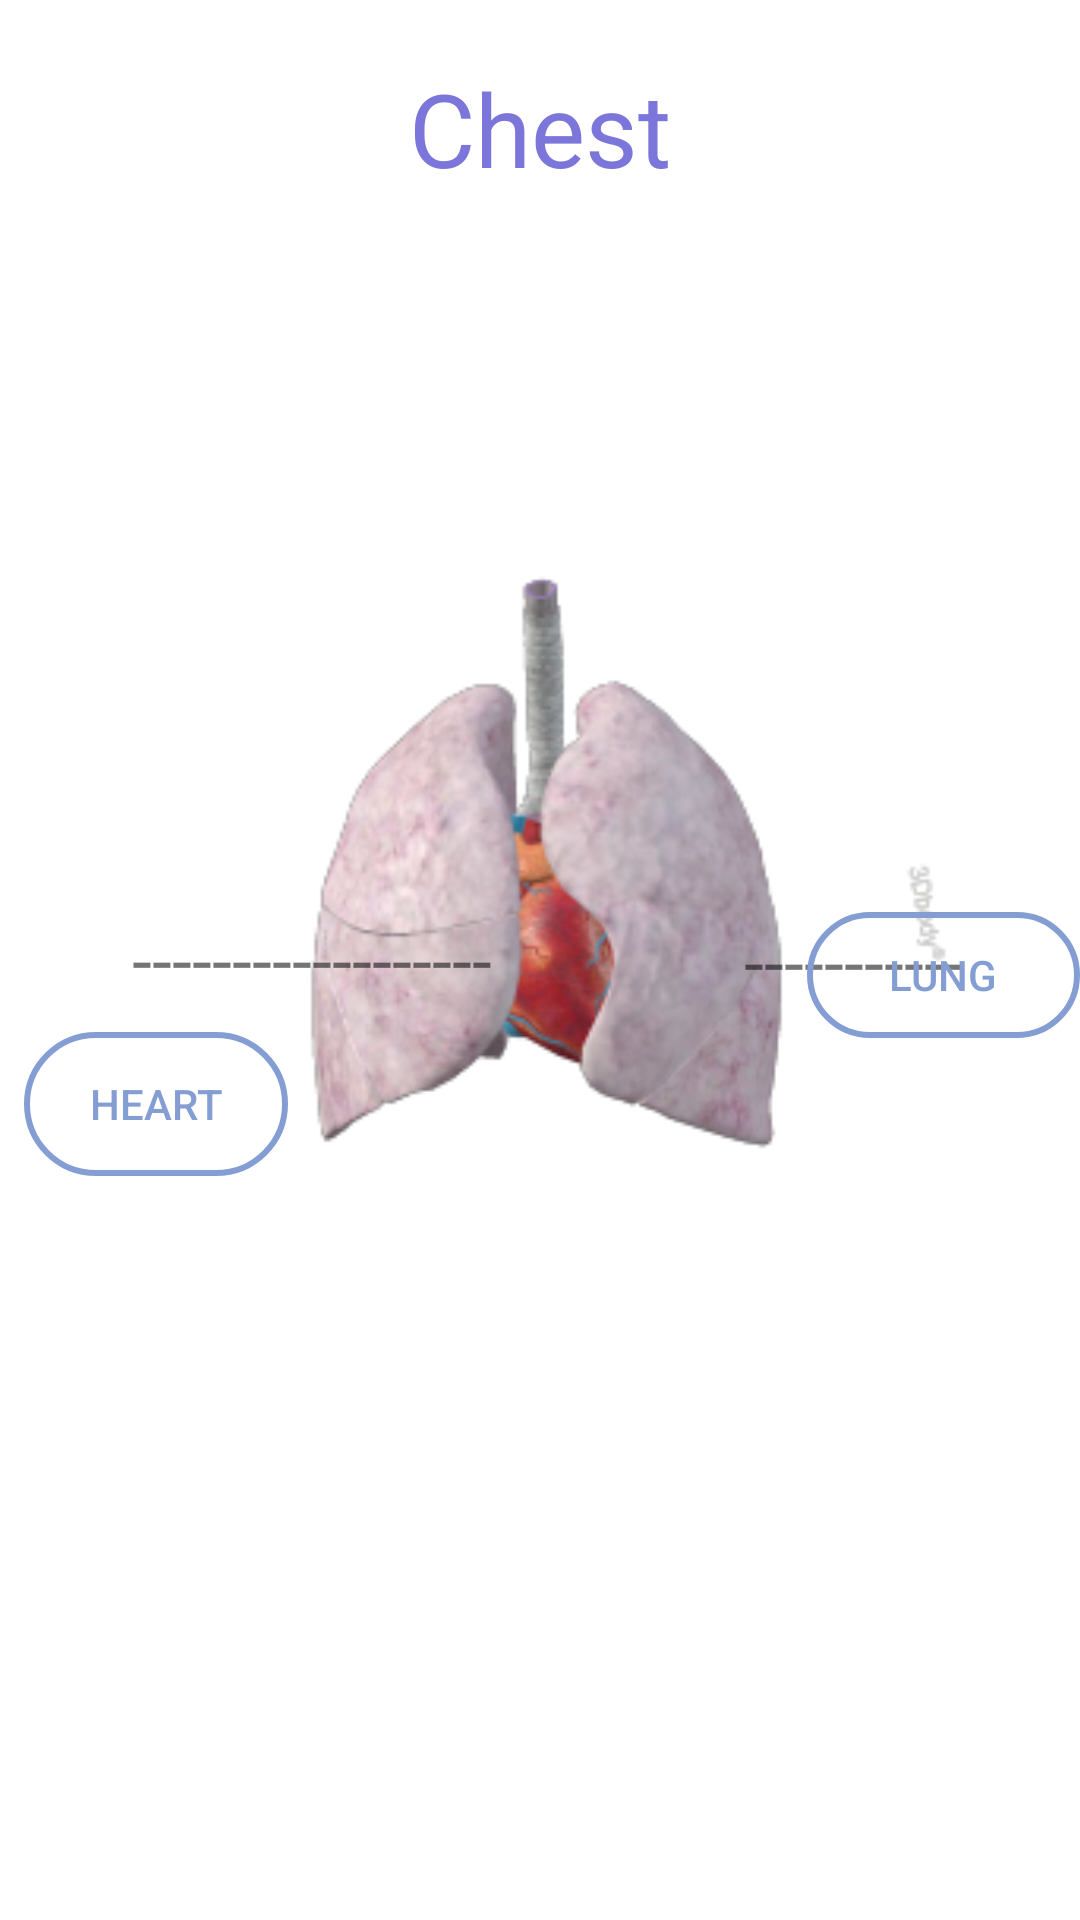

Layout XML and referenced resources for this Android screen:
<!-- AndroidManifest.xml: application theme Theme.247MD -->
<!-- res/layout/activity_view_chest.xml -->
<?xml version="1.0" encoding="utf-8"?>
<androidx.constraintlayout.widget.ConstraintLayout xmlns:android="http://schemas.android.com/apk/res/android"
    xmlns:app="http://schemas.android.com/apk/res-auto"
    xmlns:tools="http://schemas.android.com/tools"
    android:layout_width="match_parent"
    android:layout_height="match_parent">

    <ImageView
        android:id="@+id/imageView"
        android:layout_width="match_parent"
        android:layout_height="match_parent"
        app:layout_constraintBottom_toBottomOf="parent"
        app:layout_constraintEnd_toEndOf="parent"
        app:layout_constraintHorizontal_bias="0.0"
        app:layout_constraintStart_toStartOf="parent"
        app:layout_constraintTop_toTopOf="parent"
        app:layout_constraintVertical_bias="0.0"
        app:srcCompat="@drawable/chest" />

    <TextView
        android:id="@+id/textView12"
        android:layout_width="wrap_content"
        android:layout_height="wrap_content"
        android:layout_marginEnd="196dp"
        android:text="------------------"
        android:textSize="24sp"
        app:layout_constraintBottom_toBottomOf="parent"
        app:layout_constraintEnd_toEndOf="parent"
        app:layout_constraintTop_toTopOf="parent"
        app:layout_constraintVertical_bias="0.499" />

    <TextView
        android:id="@+id/textView14"
        android:layout_width="wrap_content"
        android:layout_height="wrap_content"
        android:layout_marginStart="248dp"
        android:layout_marginTop="304dp"
        android:text="-----------"
        android:textSize="24sp"
        app:layout_constraintStart_toStartOf="@+id/imageView"
        app:layout_constraintTop_toTopOf="@+id/imageView" />

    <Button
        android:id="@+id/lung"
        android:layout_width="91dp"
        android:layout_height="42dp"
        android:layout_marginTop="304dp"
        android:background="@drawable/custom_button"
        android:text="Lung"
        android:textColor="@color/theme_blue"
        android:textSize="14sp"
        app:layout_constraintEnd_toEndOf="parent"
        app:layout_constraintTop_toTopOf="parent" />

    <Button
        android:id="@+id/heart"
        android:layout_width="wrap_content"
        android:layout_height="wrap_content"
        android:layout_marginStart="8dp"
        android:layout_marginTop="344dp"
        android:background="@drawable/custom_button"
        android:text="Heart"
        android:textColor="@color/theme_blue"
        app:layout_constraintStart_toStartOf="@+id/imageView"
        app:layout_constraintTop_toTopOf="parent" />

    <TextView
        android:id="@+id/textView9"
        android:layout_width="wrap_content"
        android:layout_height="wrap_content"
        android:layout_marginTop="20dp"
        android:text="Chest"
        android:textColor="#7c76da"
        android:textSize="34sp"
        app:layout_constraintEnd_toEndOf="parent"
        app:layout_constraintStart_toStartOf="parent"
        app:layout_constraintTop_toTopOf="@+id/imageView" />
</androidx.constraintlayout.widget.ConstraintLayout>
<!-- resources referenced by this layout -->
<resources>
  <color name="theme_blue">#849ED4</color>
  <!-- drawable chest: png bitmap (drawable, 41802 bytes) -->
  <!-- drawable custom_button (drawable) -->
  <?xml version="1.0" encoding="utf-8"?>
  <shape xmlns:android="http://schemas.android.com/apk/res/android"
      android:shape="rectangle"
      >
      <solid android:color="@android:color/transparent" />
  
      <stroke
          android:width="2dp"
          android:color="@color/theme_blue" />
      <corners
          android:radius="50dp"   >
      </corners>
  </shape>
  <style name="Theme.247MD" parent="Theme.MaterialComponents.DayNight.DarkActionBar">
          
          <item name="colorPrimary">@color/purple_500</item>
          <item name="colorPrimaryVariant">@color/purple_700</item>
          <item name="colorOnPrimary">@color/white</item>
          
          <item name="colorSecondary">@color/teal_200</item>
          <item name="colorSecondaryVariant">@color/teal_700</item>
          <item name="colorOnSecondary">@color/black</item>
          
          <item name="android:statusBarColor">?attr/colorPrimaryVariant</item>
          
      </style>
  <color name="purple_500">#FF6200EE</color>
  <color name="purple_700">#FF3700B3</color>
  <color name="white">#FFFFFFFF</color>
  <color name="teal_200">#FF03DAC5</color>
  <color name="teal_700">#FF018786</color>
  <color name="black">#FF000000</color>
</resources>
